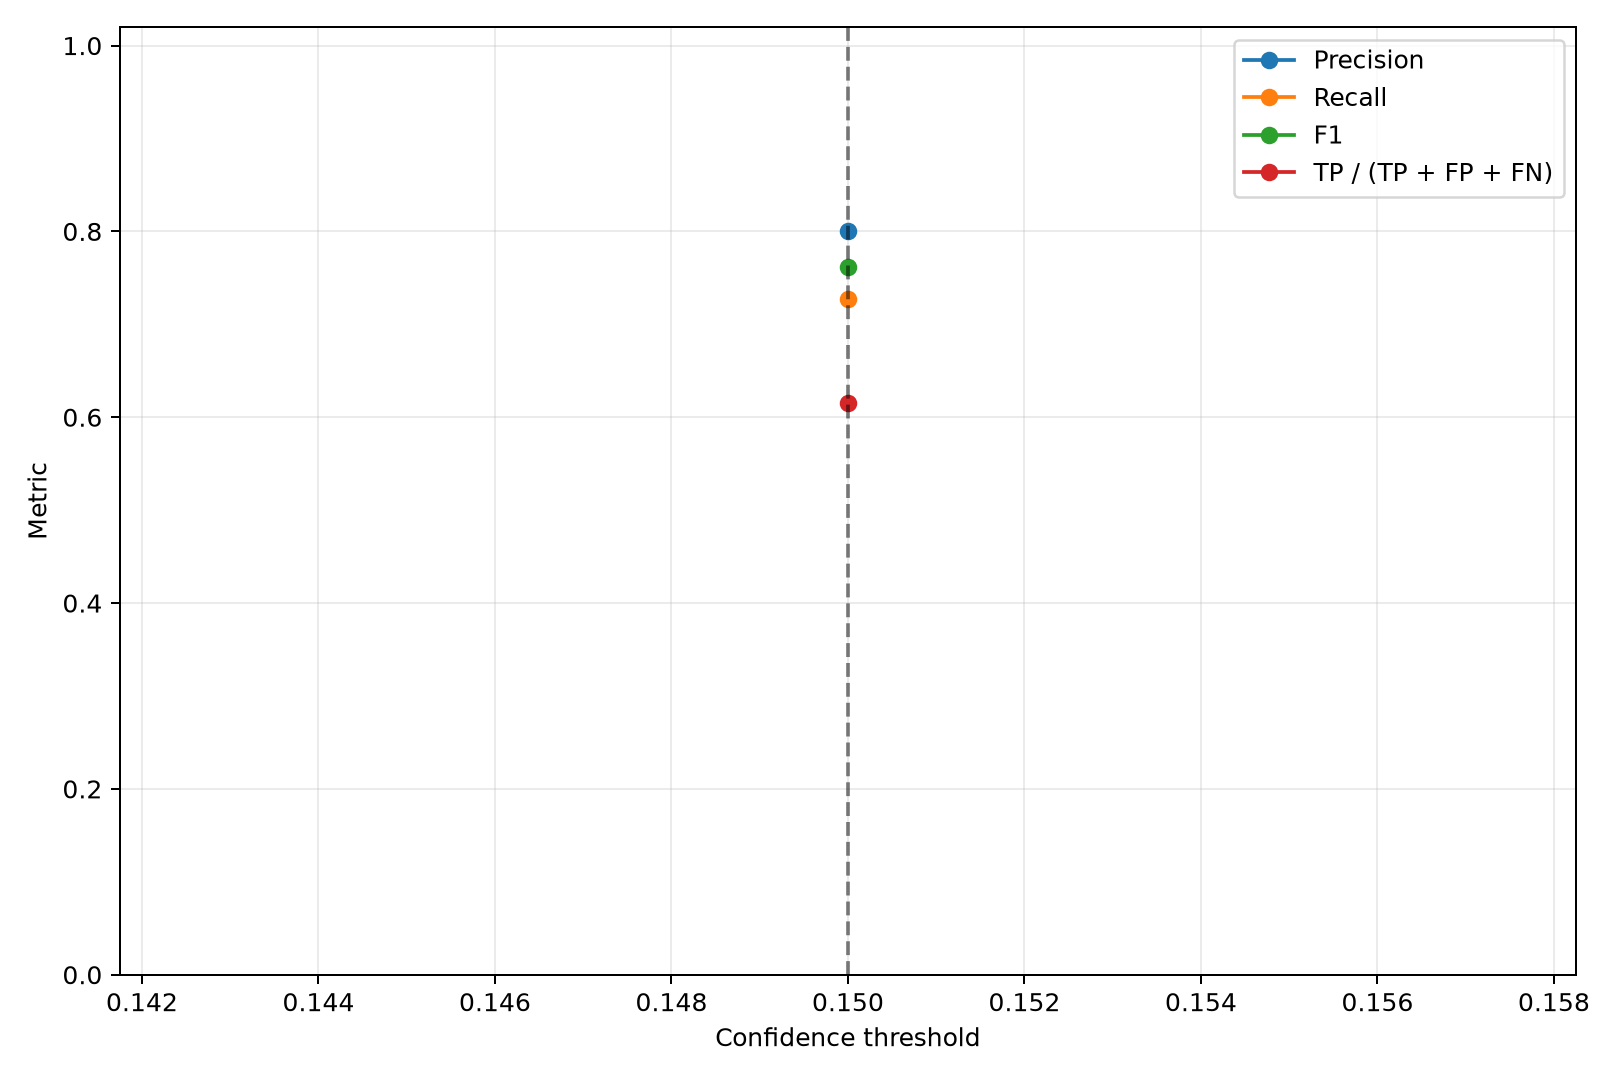

The data file committed next to this chart (first rows):
confidence, tp, fp, fn, precision, recall, f1, detection_accuracy, map50, map50_95, laptop_tp, laptop_fp, laptop_fn, laptop_precision, laptop_recall, laptop_f1, laptop_detection_accuracy, mouse_tp, mouse_fp, mouse_fn, mouse_precision, mouse_recall, mouse_f1, mouse_detection_accuracy
0.15, 24, 6, 9, 0.8, 0.7273, 0.7619, 0.6154, 0.8611, 0.8198, 7, 4, 1, 0.6364, 0.875, 0.7368, 0.5833, 17, 2, 8, 0.8947, 0.68, 0.7727, 0.6296
